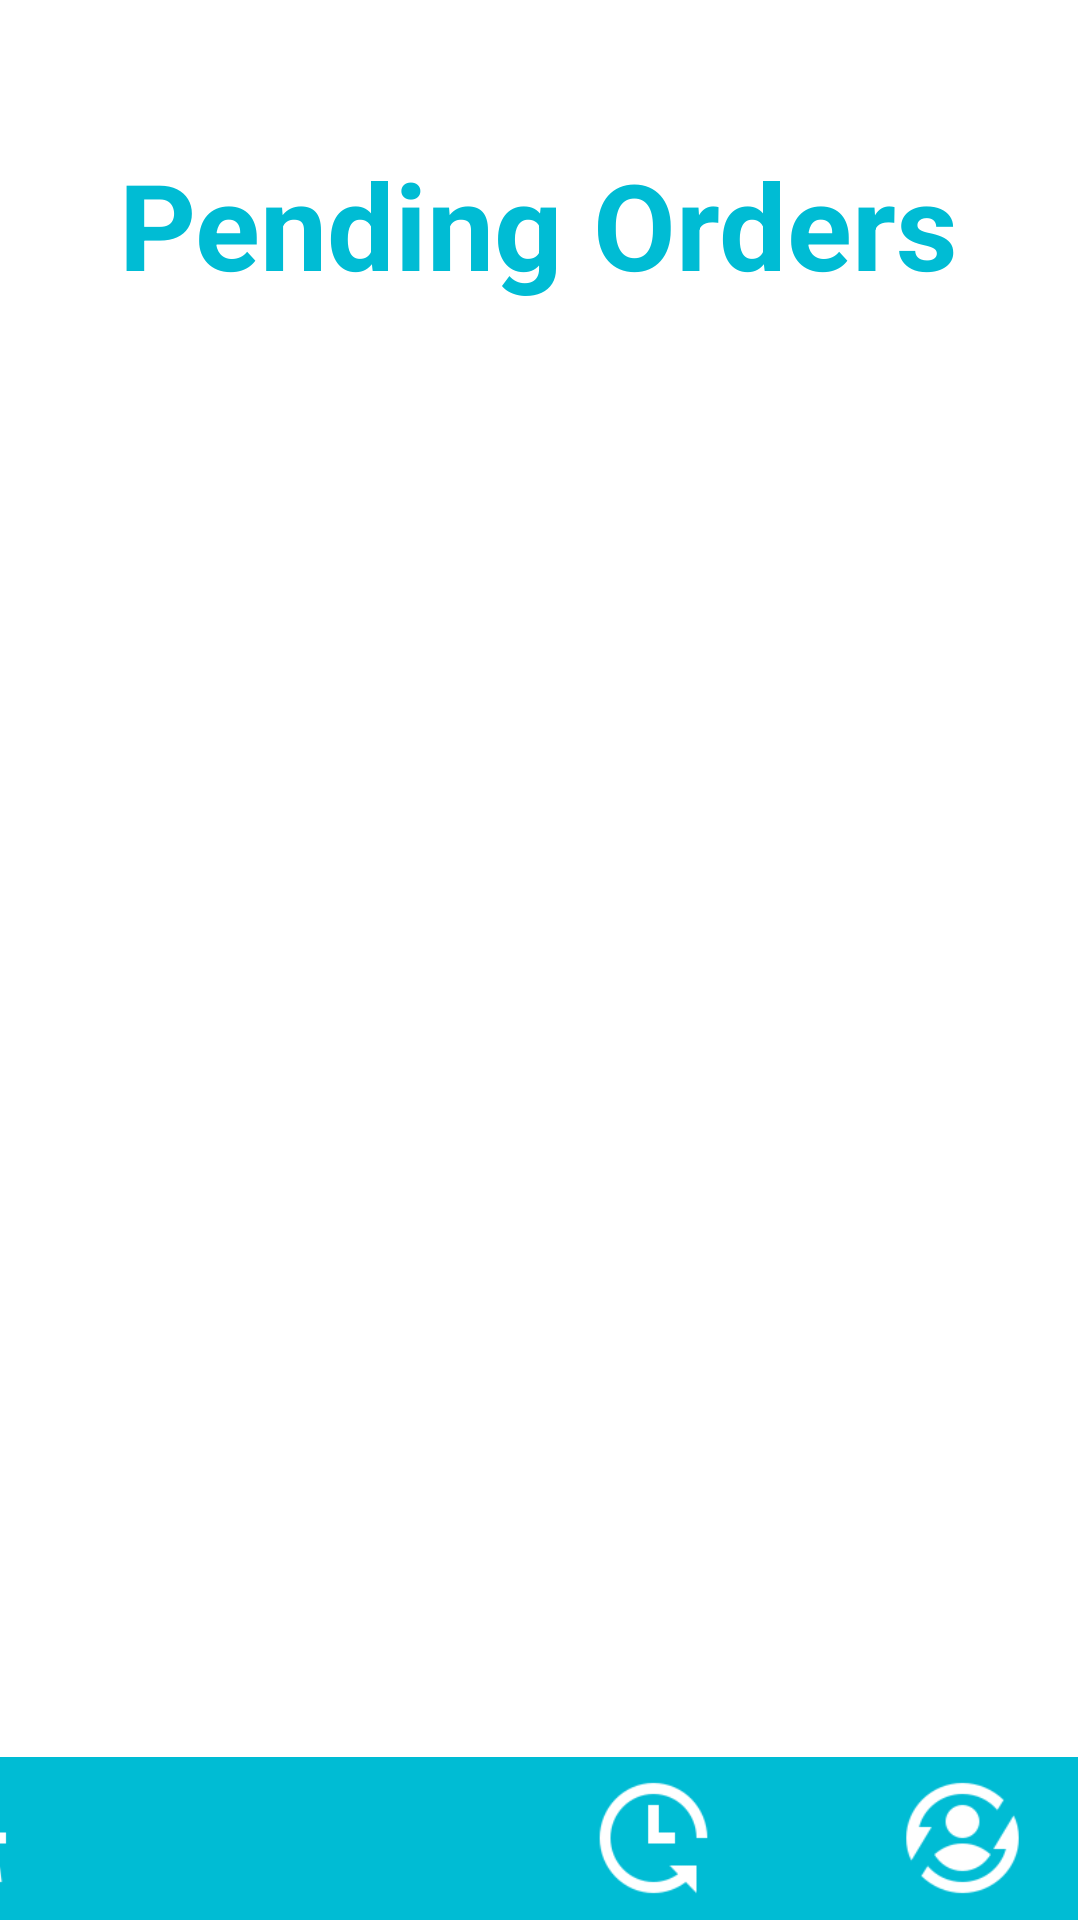

The Android layout XML behind this screen, and the referenced resources:
<!-- AndroidManifest.xml: application theme Theme.Foodie -->
<!-- res/layout/activity_history.xml -->
<?xml version="1.0" encoding="utf-8"?>
<androidx.constraintlayout.widget.ConstraintLayout xmlns:android="http://schemas.android.com/apk/res/android"
    xmlns:app="http://schemas.android.com/apk/res-auto"
    xmlns:tools="http://schemas.android.com/tools"
    android:layout_width="match_parent"
    android:layout_height="match_parent"
    android:background="@color/white"
    tools:context=".History">

    <androidx.recyclerview.widget.RecyclerView
        android:id="@+id/rv"
        android:layout_width="match_parent"
        android:layout_height="394dp"
        android:layout_margin="10dp"
        app:layout_constraintBottom_toBottomOf="parent"
        app:layout_constraintEnd_toEndOf="parent"
        app:layout_constraintHorizontal_bias="0.515"
        app:layout_constraintStart_toStartOf="parent"
        app:layout_constraintTop_toBottomOf="@+id/textView20"
        app:layout_constraintVertical_bias="0.164" />

    <TextView
        android:id="@+id/textView20"
        android:layout_width="wrap_content"
        android:layout_height="wrap_content"
        android:text="Pending Orders"
        android:textColor="@color/Orange"
        android:textSize="40dp"
        android:textStyle="bold"
        app:layout_constraintBottom_toBottomOf="parent"
        app:layout_constraintEnd_toEndOf="parent"
        app:layout_constraintHorizontal_bias="0.497"
        app:layout_constraintStart_toStartOf="parent"
        app:layout_constraintTop_toTopOf="parent"
        app:layout_constraintVertical_bias="0.082" />

    <androidx.constraintlayout.widget.ConstraintLayout
        android:id="@+id/constraintLayout"

        android:layout_width="410dp"
        android:layout_height="55dp"
        android:layout_alignParentStart="true"
        android:layout_alignParentEnd="true"
        android:layout_alignParentBottom="true"
        android:layout_centerVertical="true"
        android:layout_marginTop="4dp"
        android:layout_marginEnd="1dp"
        android:layout_marginBottom="-1dp"
        android:background="@color/Orange"
        app:layout_constraintBottom_toBottomOf="parent"
        app:layout_constraintEnd_toEndOf="parent"
        app:layout_constraintHorizontal_bias="1.0"
        app:layout_constraintStart_toStartOf="parent"
        app:layout_constraintTop_toTopOf="parent"
        app:layout_constraintVertical_bias="1.0"

        >

        <ImageButton
            android:id="@+id/imageButton3"
            android:layout_width="40dp"
            android:layout_height="44dp"
            android:background="@color/Transparent"

            android:scaleType="fitXY"
            android:tint="@color/white"

            app:layout_constraintBottom_toBottomOf="parent"
            app:layout_constraintEnd_toEndOf="parent"
            app:layout_constraintHorizontal_bias="0.043"
            app:layout_constraintStart_toStartOf="parent"
            app:layout_constraintTop_toTopOf="parent"
            app:layout_constraintVertical_bias="0.454"
            app:srcCompat="@drawable/icons8tryandbuy96"

            tools:ignore="MissingConstraints" />

        <ImageButton
            android:id="@+id/imageButton4"
            android:layout_width="44dp"
            android:layout_height="44dp"
            android:background="@color/Transparent"
            android:scaleType="fitXY"
            android:tint="@color/white"
            app:layout_constraintBottom_toBottomOf="parent"
            app:layout_constraintEnd_toEndOf="parent"
            app:layout_constraintHorizontal_bias="0.33"
            app:layout_constraintStart_toStartOf="parent"
            app:layout_constraintTop_toTopOf="parent"
            app:layout_constraintVertical_bias="0.454"
            app:srcCompat="@drawable/icons8fastcart96"

            tools:ignore="MissingConstraints" />

        <ImageButton
            android:id="@+id/imageButton5"
            android:layout_width="45dp"
            android:layout_height="44dp"
            android:background="@color/Transparent"
            android:scaleType="fitXY"
            android:tint="@color/white"
            app:layout_constraintBottom_toBottomOf="parent"
            app:layout_constraintEnd_toEndOf="parent"
            app:layout_constraintHorizontal_bias="0.956"
            app:layout_constraintStart_toStartOf="parent"
            app:layout_constraintTop_toTopOf="parent"
            app:layout_constraintVertical_bias="0.454"

            app:srcCompat="@drawable/icons8lifecycle96" />

        <ImageButton
            android:id="@+id/imageButton6"
            android:layout_width="43dp"
            android:layout_height="44dp"
            android:background="@color/Transparent"
            android:scaleType="fitXY"
            android:tint="@color/white"
            app:layout_constraintBottom_toBottomOf="parent"
            app:layout_constraintEnd_toEndOf="parent"
            app:layout_constraintHorizontal_bias="0.673"
            app:layout_constraintStart_toStartOf="parent"
            app:layout_constraintTop_toTopOf="parent"
            app:layout_constraintVertical_bias="0.454"

            app:srcCompat="@drawable/icons8deliverytime96" />
    </androidx.constraintlayout.widget.ConstraintLayout>

</androidx.constraintlayout.widget.ConstraintLayout>
<!-- resources referenced by this layout -->
<resources>
  <color name="Orange">#00BCD4</color>
  <color name="Transparent">#00D53300</color>
  <color name="white">#FFFFFFFF</color>
  <!-- drawable icons8deliverytime96: png bitmap (drawable, 1524 bytes) -->
  <!-- drawable icons8lifecycle96: png bitmap (drawable, 2020 bytes) -->
  <!-- drawable icons8tryandbuy96: png bitmap (drawable, 937 bytes) -->
  <style name="Theme.Foodie" parent="Base.Theme.Foodie" />
  <style name="Base.Theme.Foodie" parent="Theme.Material3.DayNight.NoActionBar">
          
          
      </style>
</resources>
